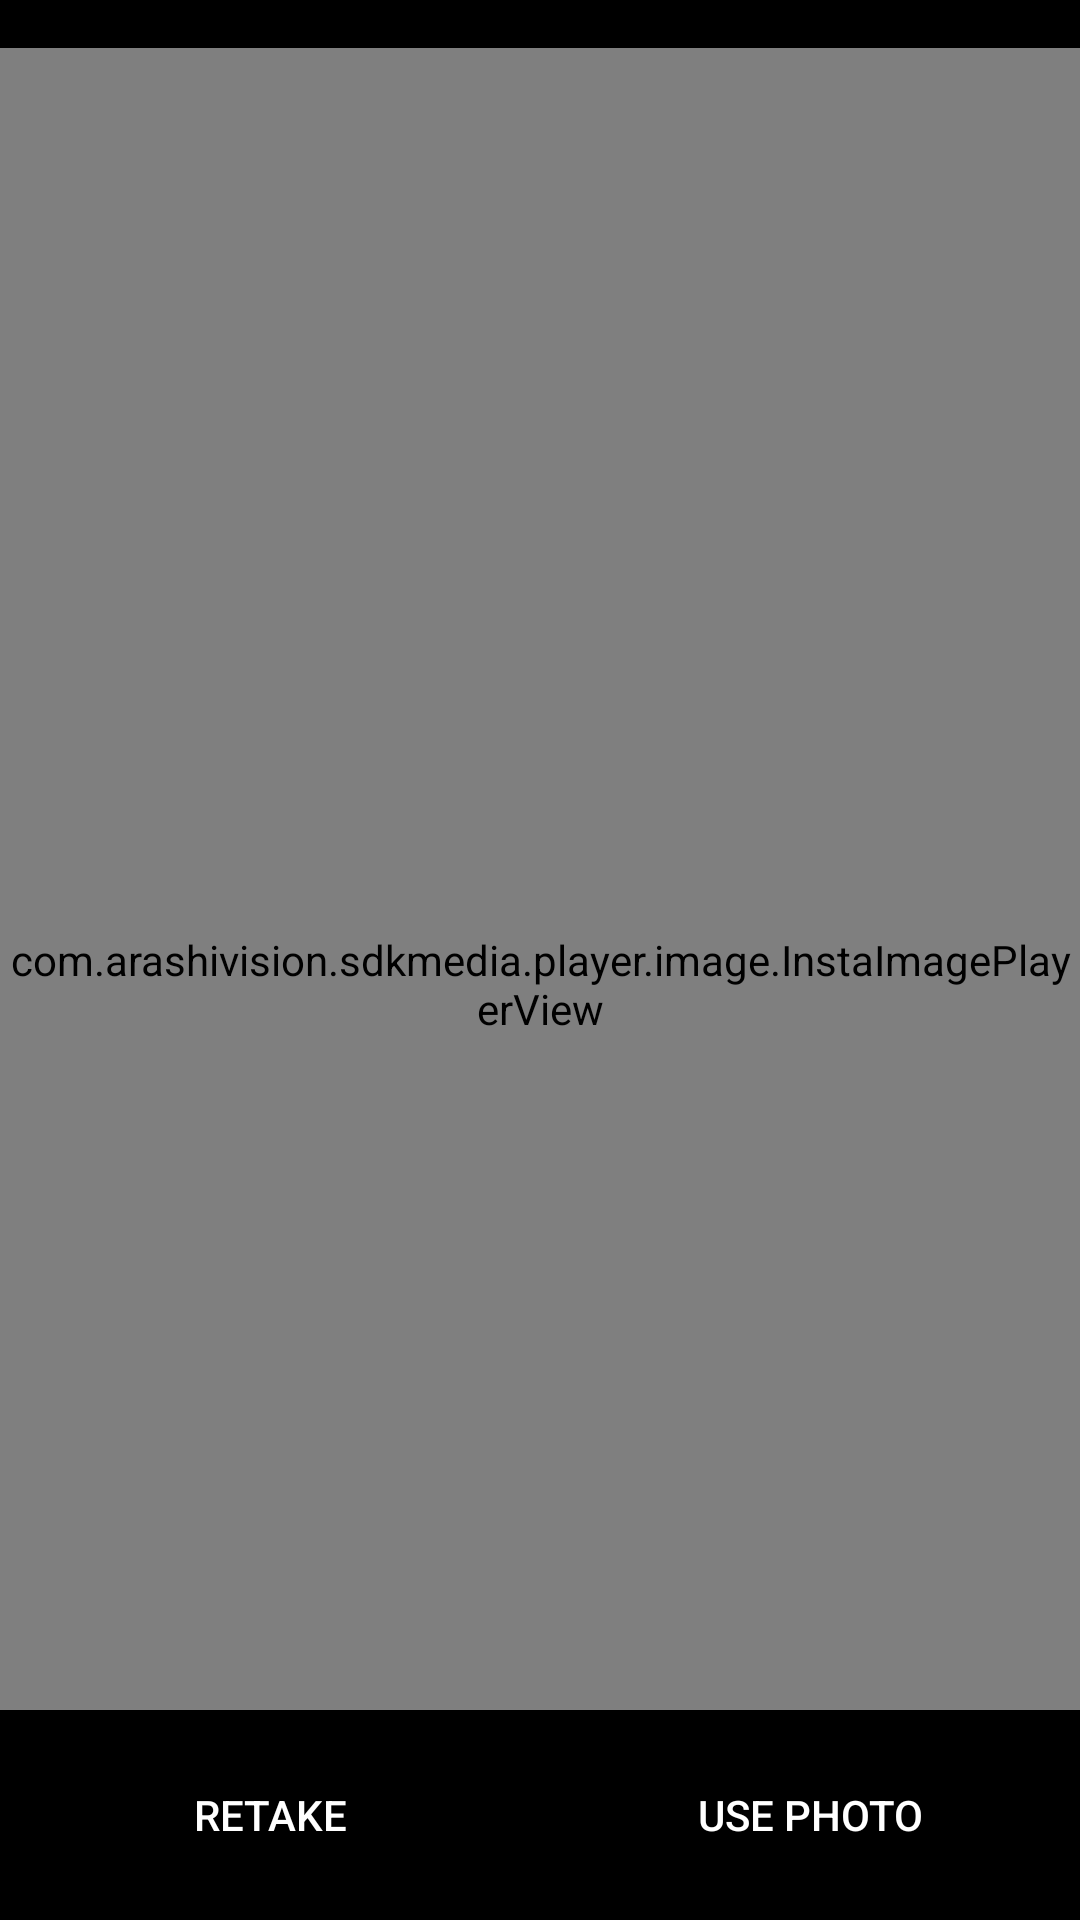

Android layout source for this screen:
<!-- AndroidManifest.xml: application theme Theme.Insta360 -->
<!-- res/layout/activity_stitch.xml -->
<?xml version="1.0" encoding="utf-8"?>
    <LinearLayout xmlns:android="http://schemas.android.com/apk/res/android"
        android:layout_width="match_parent"
        android:layout_height="match_parent"
        android:orientation="vertical">

        
        <RelativeLayout
            android:id="@+id/imagePreview"
            android:layout_width="match_parent"
            android:layout_height="match_parent"
            android:background="@color/black"
            android:visibility="visible">

            <com.arashivision.sdkmedia.player.image.InstaImagePlayerView
                android:id="@+id/player_image"

                android:layout_width="match_parent"
                android:layout_height="match_parent"
                android:layout_marginTop="16dp"/>
            
            <LinearLayout
                android:id="@+id/bottom_panel"
                android:layout_width="match_parent"
                android:layout_height="70dp"
                android:layout_alignParentBottom="true"

                android:background="@color/black"
                android:orientation="horizontal">

                <Button
                    android:id="@+id/retakeButton"
                    android:layout_width="0dip"
                    android:layout_height="wrap_content"
                    android:layout_gravity="center_vertical"
                    android:layout_weight="1"
                    android:backgroundTint="@color/black"
                    android:gravity="center"
                    android:text="Retake"
                    android:textColor="@color/white" />

                <Button
                    android:id="@+id/usePhotoButton"
                    android:layout_width="0dip"
                    android:layout_height="wrap_content"
                    android:layout_gravity="center_vertical"
                    android:layout_weight="1"
                    android:backgroundTint="@color/black"
                    android:gravity="center"
                    android:text="Use Photo"
                    android:textColor="@color/white" />
            </LinearLayout>

        </RelativeLayout>

    </LinearLayout>
<!-- resources referenced by this layout -->
<resources>
  <color name="black">#FF000000</color>
  <color name="white">#FFFFFFFF</color>
  <style name="Theme.Insta360" parent="Theme.MaterialComponents.DayNight.DarkActionBar">
          
          <item name="colorPrimary">@color/purple_500</item>
          <item name="colorPrimaryVariant">@color/purple_700</item>
          <item name="colorOnPrimary">@color/white</item>
          
          <item name="colorSecondary">@color/teal_200</item>
          <item name="colorSecondaryVariant">@color/teal_700</item>
          <item name="colorOnSecondary">@color/black</item>
          
          <item name="android:statusBarColor" tools:targetApi="l">?attr/colorPrimaryVariant</item>
          
      </style>
  <color name="purple_500">#FF6200EE</color>
  <color name="purple_700">#FF3700B3</color>
  <color name="teal_200">#FF03DAC5</color>
  <color name="teal_700">#FF018786</color>
</resources>
